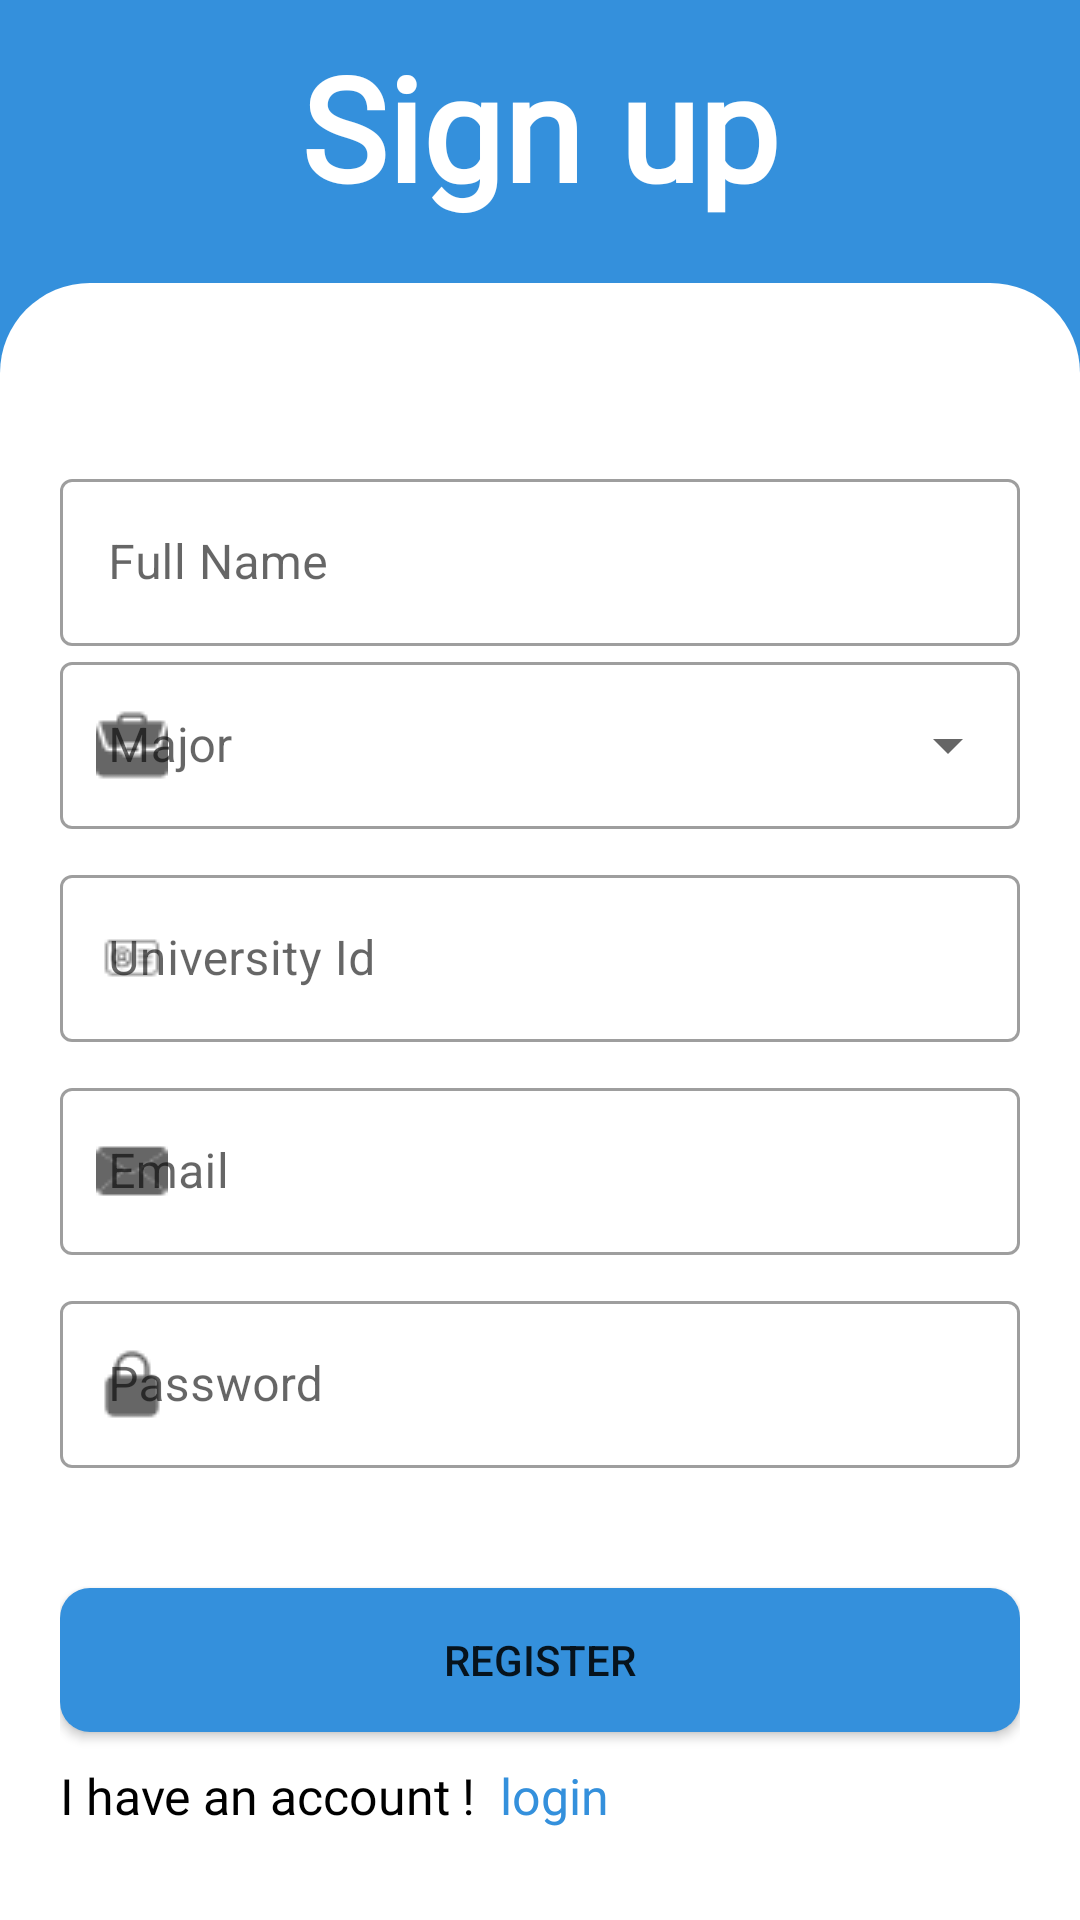

Layout XML and referenced resources for this Android screen:
<!-- AndroidManifest.xml: application theme Theme.SocialUniversityApp -->
<!-- res/layout/activity_signup.xml -->
<?xml version="1.0" encoding="utf-8"?>

<androidx.constraintlayout.widget.ConstraintLayout xmlns:android="http://schemas.android.com/apk/res/android"
    xmlns:app="http://schemas.android.com/apk/res-auto"
    xmlns:tools="http://schemas.android.com/tools"
    android:layout_width="match_parent"
    android:layout_height="match_parent"
    android:background="@color/main_color"
    tools:context=".ui.SignUpActivity">

    <TextView
        android:id="@+id/text_view"
        android:layout_width="wrap_content"
        android:layout_height="wrap_content"
        android:layout_marginTop="10dp"
        android:layout_marginBottom="10dp"
        android:fontFamily="@font/oswald_regular"
        android:text="Sign up"
        android:textColor="#ffff"
        android:textSize="48sp"
        android:textStyle="bold"
        app:layout_constraintBottom_toTopOf="@id/text"
        app:layout_constraintLeft_toLeftOf="parent"
        app:layout_constraintRight_toRightOf="parent"
        app:layout_constraintTop_toTopOf="parent" />


    <TextView
        android:id="@+id/text"
        android:layout_width="match_parent"
        android:layout_height="30dp"
        android:layout_marginTop="20dp"
        app:layout_constraintTop_toBottomOf="@id/text_view"
        app:layout_constraintRight_toRightOf="parent"
        app:layout_constraintLeft_toLeftOf="parent"
        android:background="@drawable/texrtview_style"
        android:backgroundTint="@color/white"
        />

    <LinearLayout
        android:layout_width="match_parent"
        android:layout_height="0dp"
        app:layout_constraintLeft_toLeftOf="parent"
        app:layout_constraintRight_toRightOf="parent"
        app:layout_constraintTop_toBottomOf="@+id/text"
        app:layout_constraintBottom_toBottomOf="parent"
        android:background="@color/white"
        android:padding="20dp"
        android:orientation="vertical">

        <com.google.android.material.textfield.TextInputLayout
            android:layout_marginTop="10dp"
            android:layout_width="match_parent"
            android:layout_height="wrap_content"
            android:hint="Full Name"
            style="@style/Widget.MaterialComponents.TextInputLayout.OutlinedBox"
            app:startIconDrawable="@drawable/username_icon"
            >

            <com.google.android.material.textfield.TextInputEditText
                android:id="@+id/sign_up_fullName_text"
                android:layout_width="match_parent"
                android:layout_height="wrap_content"
                android:drawablePadding="5dp"
                android:inputType="text"

                />

        </com.google.android.material.textfield.TextInputLayout>


        <com.google.android.material.textfield.TextInputLayout
            style="@style/Widget.MaterialComponents.TextInputLayout.OutlinedBox.ExposedDropdownMenu"
            android:layout_width="match_parent"
            android:layout_height="wrap_content"
            app:startIconDrawable="@drawable/job_icon"
            android:hint="Major"
            >

            <AutoCompleteTextView
                android:id="@+id/sign_up_major_text"
                android:layout_width="match_parent"
                android:layout_height="wrap_content"
                android:inputType="none"
                android:drawablePadding="5dp"
                />

        </com.google.android.material.textfield.TextInputLayout>
        <com.google.android.material.textfield.TextInputLayout
            android:layout_marginTop="10dp"
            android:layout_width="match_parent"
            android:layout_height="wrap_content"
            android:hint="University Id"
            style="@style/Widget.MaterialComponents.TextInputLayout.OutlinedBox"
            app:startIconDrawable="@drawable/user_id_icon"
            >

            <com.google.android.material.textfield.TextInputEditText
                android:id="@+id/sign_up_idNumber_text"
                android:layout_width="match_parent"
                android:layout_height="wrap_content"
                android:drawablePadding="5dp"
                android:inputType="number"
                />

        </com.google.android.material.textfield.TextInputLayout>
        <com.google.android.material.textfield.TextInputLayout
            android:layout_marginTop="10dp"
            android:layout_width="match_parent"
            android:layout_height="wrap_content"
            android:hint="Email"
            style="@style/Widget.MaterialComponents.TextInputLayout.OutlinedBox"
            app:startIconDrawable="@drawable/email_icon"
            >

            <com.google.android.material.textfield.TextInputEditText
                android:id="@+id/sign_up_email_text"
                android:layout_width="match_parent"
                android:layout_height="wrap_content"
                android:drawablePadding="5dp"
                android:inputType="textEmailAddress"
                />

        </com.google.android.material.textfield.TextInputLayout>

        <com.google.android.material.textfield.TextInputLayout
            android:layout_marginTop="10dp"
            android:id="@+id/outlinedTextField"
            android:layout_width="match_parent"
            android:layout_height="wrap_content"
            android:hint="Password"
            style="@style/Widget.MaterialComponents.TextInputLayout.OutlinedBox"
            app:startIconDrawable="@drawable/password_icon"
            >

            <com.google.android.material.textfield.TextInputEditText
                android:id="@+id/sign_up_password_text"
                android:layout_width="match_parent"
                android:layout_height="wrap_content"
                android:drawablePadding="5dp"
                android:inputType="textPassword"
                />

        </com.google.android.material.textfield.TextInputLayout>


        <Button
            android:id="@+id/sign_up_button"
            android:layout_width="match_parent"
            android:layout_height="wrap_content"
            android:text="register"
            android:layout_marginTop="40dp"
            android:background="@drawable/button_style"
            android:backgroundTint="#3490dc"
            />

        <LinearLayout
            android:layout_width="match_parent"
            android:layout_height="wrap_content"
            android:layout_marginTop="10dp"
            android:layout_gravity="center"
            android:orientation="horizontal">

            <TextView
                android:layout_width="wrap_content"
                android:layout_height="wrap_content"
                android:text="I have an account ! "
                android:fontFamily="@font/oswald_bold"
                android:textColor="@color/black"
                android:textSize="50px"
                />
            <TextView
                android:id="@+id/sign_up_toLogin"
                android:layout_width="wrap_content"
                android:layout_height="wrap_content"
                android:text=" login"
                android:textColor="@color/main_color"
                android:textSize="50px"
                android:fontFamily="@font/oswald_bold"
                />

        </LinearLayout>
        <ProgressBar
            android:id="@+id/sign_up_loading"
            android:layout_width="match_parent"
            android:layout_height="wrap_content"
            android:layout_marginTop="10dp"
            android:visibility="invisible"
            />



    </LinearLayout>


</androidx.constraintlayout.widget.ConstraintLayout>
<!-- resources referenced by this layout -->
<resources>
  <color name="black">#FF000000</color>
  <color name="main_color">#3490dc</color>
  <color name="white">#FFFFFFFF</color>
  <!-- drawable button_style (drawable) -->
  <?xml version="1.0" encoding="utf-8"?>
  
  <shape xmlns:android="http://schemas.android.com/apk/res/android">
  
      <corners android:radius="10dp"></corners>
      <padding
          android:bottom="5dp"
          android:left="5dp"
          android:right="5dp"
          android:top="5dp">
      </padding>
      <solid android:color="@color/main_color"></solid>
  </shape>
  <!-- drawable email_icon: png bitmap (drawable-v24, 618 bytes) -->
  <!-- drawable job_icon: png bitmap (drawable-v24, 490 bytes) -->
  <!-- drawable password_icon: png bitmap (drawable-v24, 548 bytes) -->
  <!-- drawable texrtview_style (drawable-v24) -->
  <?xml version="1.0" encoding="utf-8"?>
  
  <shape xmlns:android="http://schemas.android.com/apk/res/android">
  
      <corners android:topLeftRadius="40dp" android:topRightRadius="40dp"></corners>
      <padding android:bottom="5dp" android:left="5dp" android:right="5dp" android:top="5dp"></padding>
      <solid android:color="@color/white"></solid>
  </shape>
  <!-- drawable user_id_icon: png bitmap (drawable-v24, 422 bytes) -->
  <style name="Theme.SocialUniversityApp" parent="Theme.MaterialComponents.DayNight.NoActionBar">
          
          <item name="colorPrimary">@color/purple_500</item>
          <item name="colorPrimaryVariant">@color/purple_700</item>
          <item name="colorOnPrimary">@color/white</item>
          
          <item name="colorSecondary">@color/teal_200</item>
          <item name="colorSecondaryVariant">@color/teal_700</item>
          <item name="colorOnSecondary">@color/black</item>
          
          <item name="android:statusBarColor" tools:targetApi="l">?attr/colorPrimaryVariant</item>
          
      </style>
  <color name="purple_500">#3490dc</color>
  <color name="purple_700">#FF3700B3</color>
  <color name="teal_200">#FF03DAC5</color>
  <color name="teal_700">#FF018786</color>
</resources>
